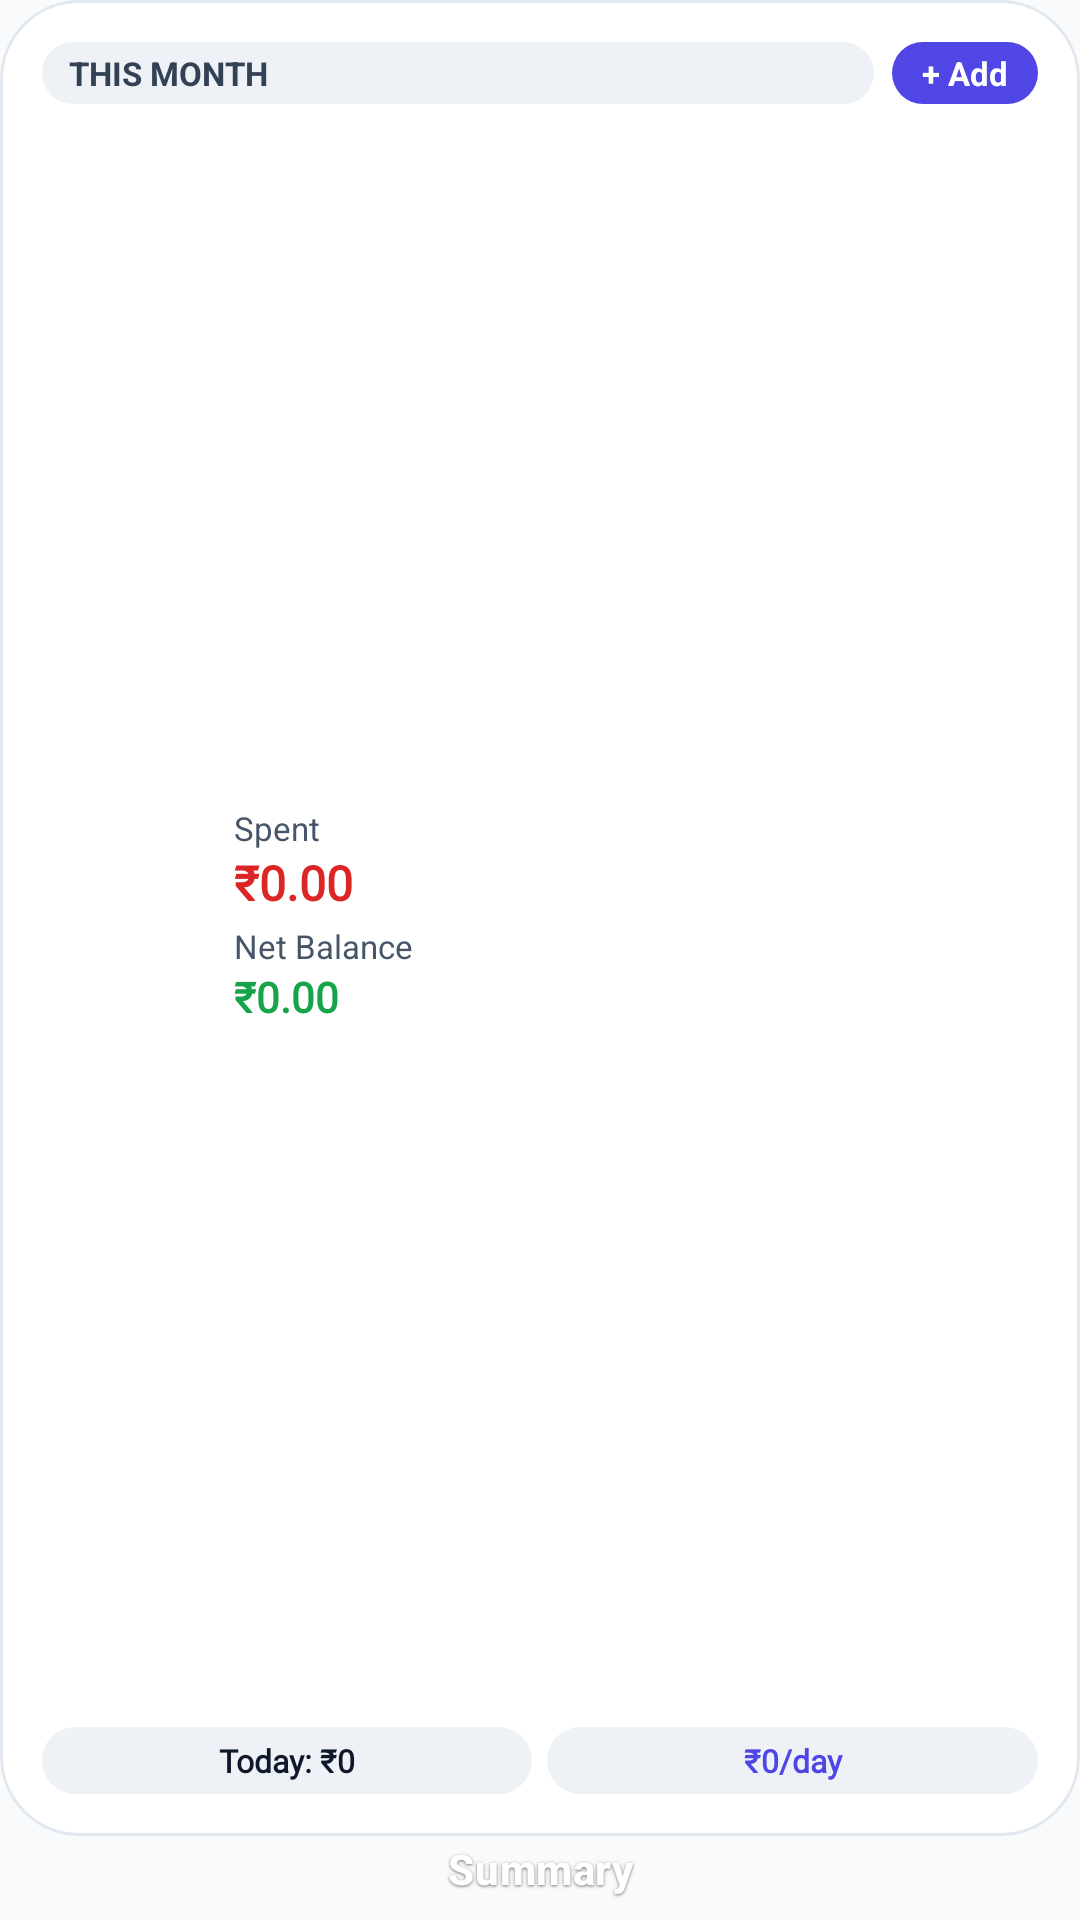

Reconstruct the res/layout file that produces this screen, plus the resources it refers to.
<!-- AndroidManifest.xml: application theme Theme.MyApplication -->
<!-- res/layout/widget_summary_2x2.xml -->
<?xml version="1.0" encoding="utf-8"?>
<LinearLayout xmlns:android="http://schemas.android.com/apk/res/android"
    xmlns:tools="http://schemas.android.com/tools"
    android:id="@+id/widget_2x2_root"
    android:layout_width="match_parent"
    android:layout_height="match_parent"
    android:background="@android:color/transparent"
    android:clipChildren="false"
    android:clipToPadding="false"
    android:gravity="center_horizontal"
    android:orientation="vertical"
    android:padding="0dp">

    
    <LinearLayout
        android:id="@+id/widget_2x2_card"
        android:layout_width="match_parent"
        android:layout_height="0dp"
        android:layout_weight="1"
        android:background="@drawable/widget_atomic_card_bg"
        android:clipToOutline="true"
        android:orientation="vertical"
        android:padding="14dp">

        
        <LinearLayout
            android:layout_width="match_parent"
            android:layout_height="wrap_content"
            android:gravity="center_vertical"
            android:orientation="horizontal">

            <TextView
                android:id="@+id/widget_2x2_month"
                android:layout_width="0dp"
                android:layout_height="wrap_content"
                android:layout_weight="1"
                android:background="@drawable/widget_pixel_pill_secondary"
                android:ellipsize="end"
                android:gravity="center_vertical"
                android:paddingStart="9dp"
                android:paddingTop="3dp"
                android:paddingEnd="9dp"
                android:paddingBottom="3dp"
                android:singleLine="true"
                android:text="THIS MONTH"
                android:textColor="@color/widget_pill_secondary_text"
                android:textSize="11sp"
                android:textStyle="bold" />

            <TextView
                android:id="@+id/widget_2x2_add_btn"
                android:layout_width="wrap_content"
                android:layout_height="wrap_content"
                android:layout_marginStart="6dp"
                android:background="@drawable/widget_pixel_pill_primary"
                android:gravity="center"
                android:paddingStart="10dp"
                android:paddingTop="3dp"
                android:paddingEnd="10dp"
                android:paddingBottom="3dp"
                android:text="+ Add"
                android:textColor="@color/widget_pill_primary_text"
                android:textSize="11sp"
                android:textStyle="bold" />
        </LinearLayout>

        
        <LinearLayout
            android:layout_width="match_parent"
            android:layout_height="0dp"
            android:layout_weight="1"
            android:gravity="center_vertical"
            android:orientation="horizontal">

            <ImageView
                android:id="@+id/widget_2x2_pie_chart"
                android:layout_width="56dp"
                android:layout_height="56dp"
                android:layout_marginEnd="8dp"
                android:contentDescription="Category Spending Pie Chart" />

            <LinearLayout
                android:layout_width="0dp"
                android:layout_height="wrap_content"
                android:layout_weight="1"
                android:orientation="vertical">

                <TextView
                    android:layout_width="wrap_content"
                    android:layout_height="wrap_content"
                    android:text="Spent"
                    android:textColor="@color/widget_text_secondary"
                    android:textSize="11sp" />

                <TextView
                    android:id="@+id/widget_2x2_spent"
                    android:layout_width="match_parent"
                    android:layout_height="wrap_content"
                    android:fontFamily="@font/sf_mono"
                    android:singleLine="true"
                    android:text="₹0.00"
                    android:textColor="@color/widget_amount_expense"
                    android:textSize="16sp"
                    android:textStyle="bold" />

                <TextView
                    android:layout_width="wrap_content"
                    android:layout_height="wrap_content"
                    android:layout_marginTop="3dp"
                    android:text="Net Balance"
                    android:textColor="@color/widget_text_secondary"
                    android:textSize="11sp" />

                <TextView
                    android:id="@+id/widget_2x2_balance"
                    android:layout_width="match_parent"
                    android:layout_height="wrap_content"
                    android:fontFamily="@font/sf_mono"
                    android:singleLine="true"
                    android:text="₹0.00"
                    android:textColor="@color/widget_amount_income"
                    android:textSize="14sp"
                    android:textStyle="bold" />
            </LinearLayout>
        </LinearLayout>

        
        <LinearLayout
            android:layout_width="match_parent"
            android:layout_height="wrap_content"
            android:gravity="center_vertical"
            android:orientation="horizontal">

            <TextView
                android:id="@+id/widget_2x2_today_chip"
                android:layout_width="0dp"
                android:layout_height="wrap_content"
                android:layout_weight="1"
                android:background="@drawable/widget_pixel_pill_secondary"
                android:fontFamily="@font/sf_mono"
                android:gravity="center"
                android:paddingStart="6dp"
                android:paddingTop="4dp"
                android:paddingEnd="6dp"
                android:paddingBottom="4dp"
                android:singleLine="true"
                android:text="Today: ₹0"
                android:textColor="@color/widget_text_primary"
                android:textSize="10.5sp"
                android:textStyle="bold" />

            <TextView
                android:id="@+id/widget_2x2_velocity_chip"
                android:layout_width="0dp"
                android:layout_height="wrap_content"
                android:layout_marginStart="5dp"
                android:layout_weight="1"
                android:background="@drawable/widget_pixel_pill_secondary"
                android:fontFamily="@font/sf_mono"
                android:gravity="center"
                android:paddingStart="6dp"
                android:paddingTop="4dp"
                android:paddingEnd="6dp"
                android:paddingBottom="4dp"
                android:singleLine="true"
                android:text="₹0/day"
                android:textColor="@color/widget_amount_neutral"
                android:textSize="10.5sp"
                android:textStyle="bold" />
        </LinearLayout>
    </LinearLayout>

    
    <TextView
        android:id="@+id/widget_2x2_atomic_label"
        android:layout_width="wrap_content"
        android:layout_height="28dp"
        android:fontFamily="sans-serif-medium"
        android:gravity="center"
        android:includeFontPadding="false"
        android:letterSpacing="0.015"
        android:lineHeight="16.52sp"
        android:paddingTop="0dp"
        android:paddingBottom="0dp"
        android:shadowColor="#8C000000"
        android:shadowDx="0"
        android:shadowDy="1.0"
        android:shadowRadius="2.0"
        android:singleLine="true"
        android:text="Summary"
        android:textColor="#FFFFFF"
        android:textSize="14sp"
        android:textStyle="bold"
        android:translationY="-2.5dp"
        tools:targetApi="p" />

</LinearLayout>
<!-- resources referenced by this layout -->
<resources>
  <color name="widget_amount_expense">#DC2626</color>
  <color name="widget_amount_income">#16A34A</color>
  <color name="widget_amount_neutral">#4F46E5</color>
  <color name="widget_pill_primary_text">#FFFFFF</color>
  <color name="widget_pill_secondary_text">#334155</color>
  <color name="widget_text_primary">#0F172A</color>
  <color name="widget_text_secondary">#475569</color>
  <!-- drawable widget_atomic_card_bg (drawable) -->
  <?xml version="1.0" encoding="utf-8"?>
  <shape xmlns:android="http://schemas.android.com/apk/res/android"
      android:shape="rectangle">
      <corners android:radius="26dp" />
      <solid android:color="@color/widget_atomic_bg" />
      <stroke
          android:width="1dp"
          android:color="@color/widget_atomic_border" />
  </shape>
  <!-- drawable widget_pixel_pill_primary (drawable) -->
  <?xml version="1.0" encoding="utf-8"?>
  <shape xmlns:android="http://schemas.android.com/apk/res/android"
      android:shape="rectangle">
      <solid android:color="@color/widget_pill_primary_bg" />
      <corners android:radius="100dp" />
  </shape>
  <!-- drawable widget_pixel_pill_secondary (drawable) -->
  <?xml version="1.0" encoding="utf-8"?>
  <shape xmlns:android="http://schemas.android.com/apk/res/android"
      android:shape="rectangle">
      <solid android:color="@color/widget_pill_secondary_bg" />
      <corners android:radius="100dp" />
  </shape>
  <style name="Theme.MyApplication" parent="android:Theme.Material.Light.NoActionBar">
          <item name="android:statusBarColor">@android:color/transparent</item>
          <item name="android:navigationBarColor">@android:color/transparent</item>
          <item name="android:windowDrawsSystemBarBackgrounds">true</item>
          <item name="android:windowBackground">@color/widget_window_bg</item>
      </style>
  <color name="widget_atomic_bg">#FFFFFF</color>
  <color name="widget_atomic_border">#E2E8F0</color>
  <color name="widget_pill_primary_bg">#4F46E5</color>
  <color name="widget_pill_secondary_bg">#EEF2F6</color>
  <color name="widget_window_bg">#F8FAFC</color>
</resources>
